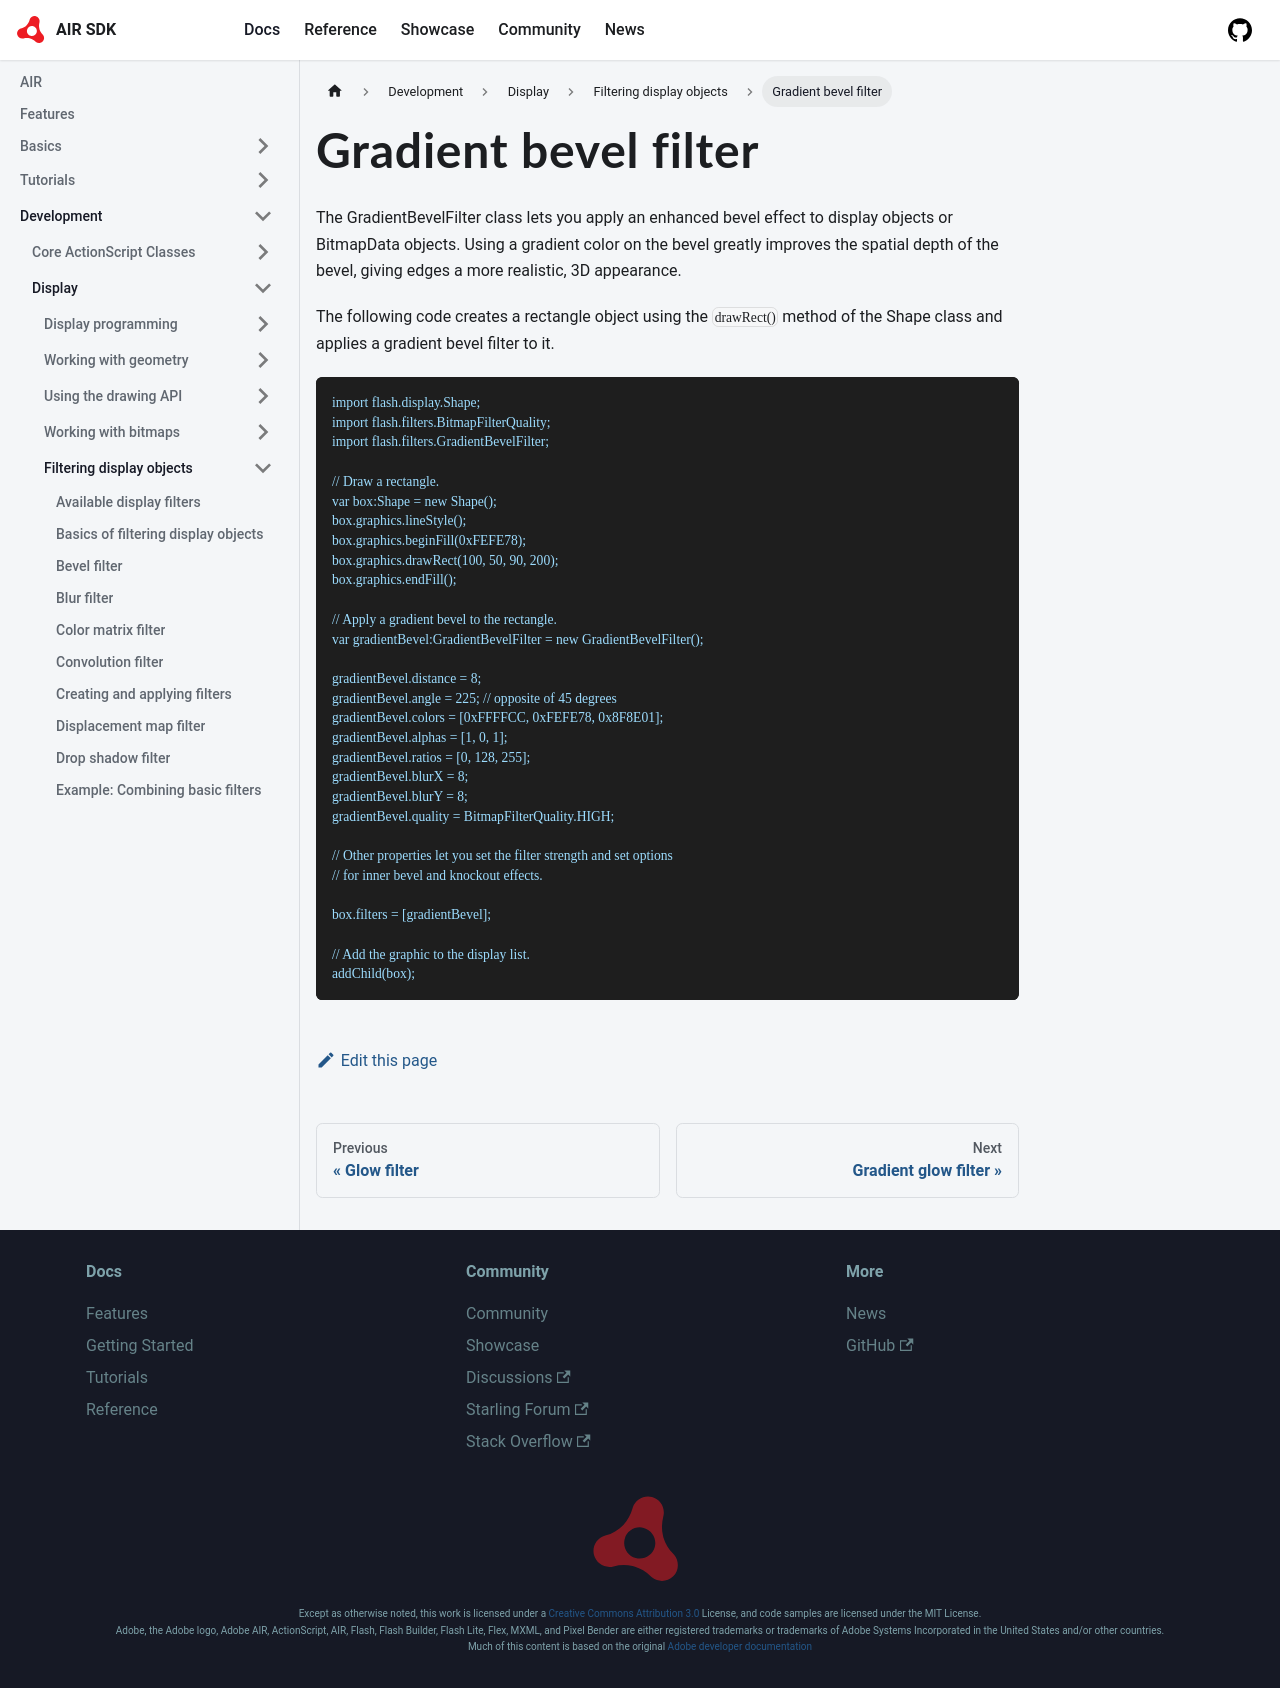

repository: airsdk/airsdk.dev · page: docs/development/display/filtering-display-objects/gradient-bevel-filter.html · generator: docusaurus

# Gradient bevel filter

The GradientBevelFilter class lets you apply an enhanced bevel effect to display
objects or BitmapData objects. Using a gradient color on the bevel greatly
improves the spatial depth of the bevel, giving edges a more realistic, 3D
appearance.

The following code creates a rectangle object using the `drawRect()` method of
the Shape class and applies a gradient bevel filter to it.

```
import flash.display.Shape;
import flash.filters.BitmapFilterQuality;
import flash.filters.GradientBevelFilter;

// Draw a rectangle.
var box:Shape = new Shape();
box.graphics.lineStyle();
box.graphics.beginFill(0xFEFE78);
box.graphics.drawRect(100, 50, 90, 200);
box.graphics.endFill();

// Apply a gradient bevel to the rectangle.
var gradientBevel:GradientBevelFilter = new GradientBevelFilter();

gradientBevel.distance = 8;
gradientBevel.angle = 225; // opposite of 45 degrees
gradientBevel.colors = [0xFFFFCC, 0xFEFE78, 0x8F8E01];
gradientBevel.alphas = [1, 0, 1];
gradientBevel.ratios = [0, 128, 255];
gradientBevel.blurX = 8;
gradientBevel.blurY = 8;
gradientBevel.quality = BitmapFilterQuality.HIGH;

// Other properties let you set the filter strength and set options
// for inner bevel and knockout effects.

box.filters = [gradientBevel];

// Add the graphic to the display list.
addChild(box);
```
